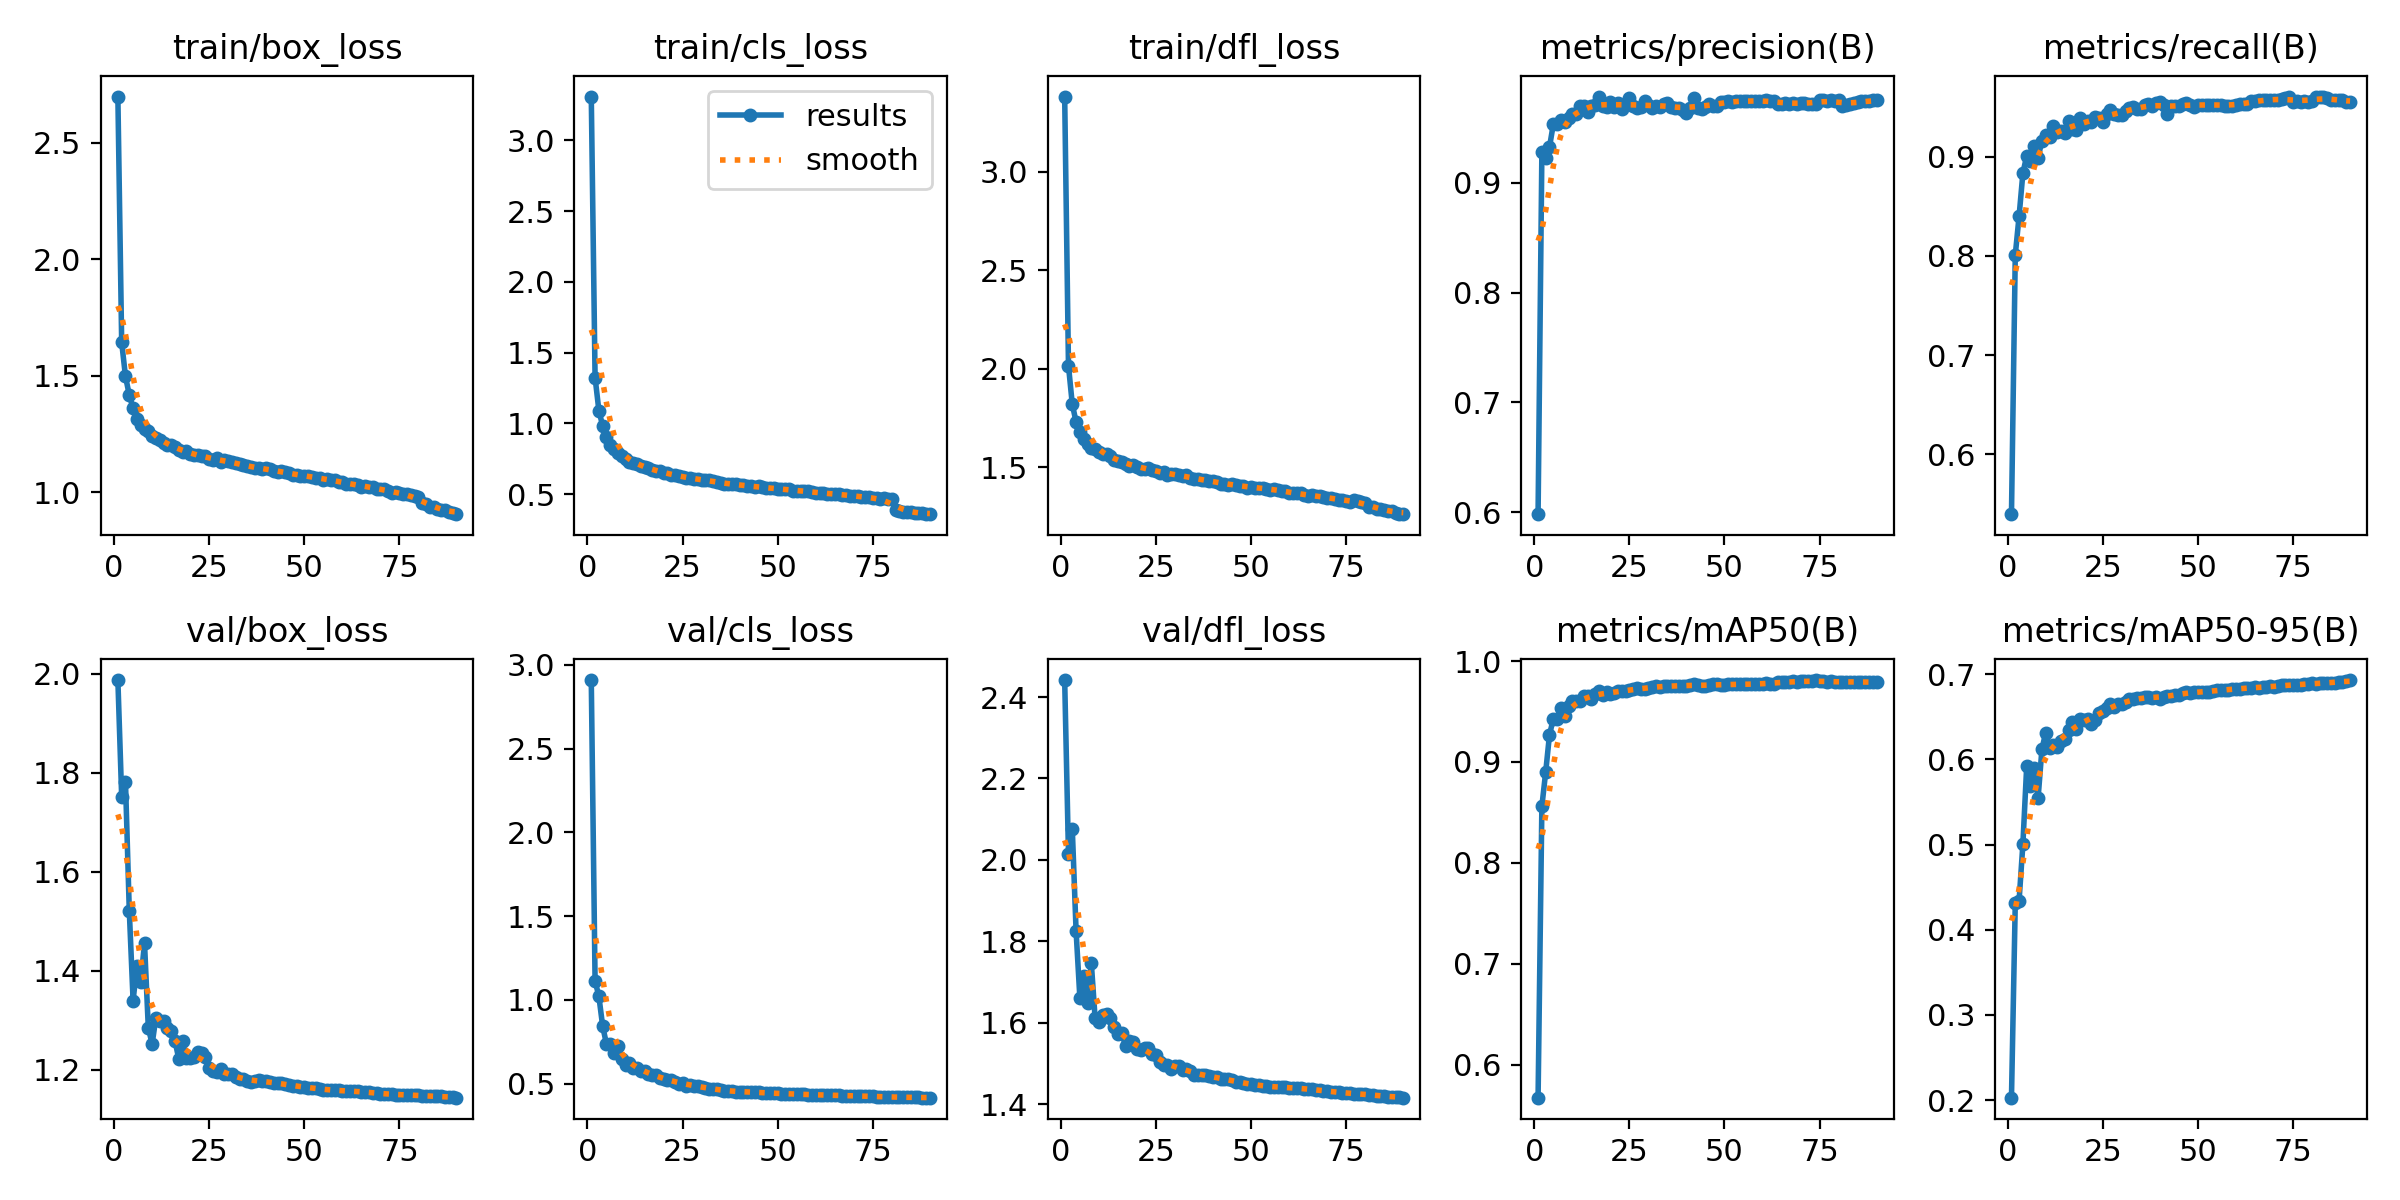

Data behind this chart, as committed beside it:
epoch, train/box_loss, train/cls_loss, train/dfl_loss, metrics/precision(B), metrics/recall(B), metrics/mAP50(B), metrics/mAP50-95(B), val/box_loss, val/cls_loss, val/dfl_loss, lr/pg0, lr/pg1, lr/pg2
1, 2.698, 3.31, 3.381, 0.5981, 0.5394, 0.5675, 0.2028, 1.987, 2.909, 2.442, 0.003331, 0.003331, 0.003331
2, 1.643, 1.324, 2.015, 0.9283, 0.801, 0.8561, 0.4315, 1.751, 1.114, 2.015, 0.006591, 0.006591, 0.006591
3, 1.497, 1.09, 1.82, 0.9227, 0.8401, 0.89, 0.4341, 1.782, 1.021, 2.076, 0.009777, 0.009777, 0.009777
4, 1.417, 0.981, 1.73, 0.9327, 0.8834, 0.9268, 0.5006, 1.521, 0.8426, 1.825, 0.00967, 0.00967, 0.00967
5, 1.36, 0.9039, 1.681, 0.9533, 0.901, 0.9428, 0.5918, 1.339, 0.736, 1.66, 0.00956, 0.00956, 0.00956
6, 1.316, 0.8492, 1.644, 0.9539, 0.8959, 0.9427, 0.569, 1.41, 0.7357, 1.714, 0.00945, 0.00945, 0.00945
7, 1.288, 0.8174, 1.617, 0.9576, 0.9113, 0.9532, 0.5903, 1.376, 0.681, 1.648, 0.00934, 0.00934, 0.00934
8, 1.272, 0.7903, 1.596, 0.9552, 0.8992, 0.9452, 0.5549, 1.456, 0.7227, 1.746, 0.00923, 0.00923, 0.00923
9, 1.262, 0.7705, 1.595, 0.959, 0.916, 0.9554, 0.6119, 1.284, 0.6498, 1.611, 0.00912, 0.00912, 0.00912
10, 1.24, 0.7471, 1.58, 0.9628, 0.9219, 0.9603, 0.6316, 1.252, 0.6137, 1.601, 0.00901, 0.00901, 0.00901
11, 1.232, 0.7261, 1.568, 0.9628, 0.9198, 0.9601, 0.6137, 1.305, 0.6232, 1.619, 0.0089, 0.0089, 0.0089
12, 1.223, 0.7171, 1.567, 0.9703, 0.9311, 0.9607, 0.6174, 1.298, 0.5928, 1.621, 0.00879, 0.00879, 0.00879
13, 1.211, 0.7131, 1.556, 0.97, 0.9249, 0.965, 0.6146, 1.299, 0.5966, 1.611, 0.00868, 0.00868, 0.00868
14, 1.204, 0.7008, 1.538, 0.9648, 0.9264, 0.9658, 0.6219, 1.284, 0.5782, 1.59, 0.00857, 0.00857, 0.00857
15, 1.201, 0.6887, 1.533, 0.9702, 0.924, 0.9624, 0.6237, 1.278, 0.578, 1.571, 0.00846, 0.00846, 0.00846
16, 1.193, 0.6857, 1.527, 0.9708, 0.9357, 0.9672, 0.6345, 1.258, 0.556, 1.575, 0.00835, 0.00835, 0.00835
17, 1.182, 0.6687, 1.519, 0.9787, 0.9277, 0.9705, 0.6445, 1.222, 0.5497, 1.542, 0.00824, 0.00824, 0.00824
18, 1.173, 0.6613, 1.506, 0.9701, 0.9275, 0.9662, 0.6361, 1.258, 0.5507, 1.556, 0.00813, 0.00813, 0.00813
19, 1.176, 0.6619, 1.513, 0.9695, 0.9388, 0.9695, 0.6476, 1.223, 0.5358, 1.554, 0.00802, 0.00802, 0.00802
20, 1.166, 0.6476, 1.504, 0.9736, 0.9331, 0.9677, 0.6458, 1.224, 0.5252, 1.536, 0.00791, 0.00791, 0.00791
21, 1.158, 0.6464, 1.494, 0.9689, 0.9365, 0.9687, 0.6479, 1.225, 0.5215, 1.534, 0.0078, 0.0078, 0.0078
22, 1.159, 0.6381, 1.494, 0.973, 0.9348, 0.9703, 0.642, 1.236, 0.5209, 1.538, 0.00769, 0.00769, 0.00769
23, 1.156, 0.6343, 1.494, 0.9671, 0.94, 0.9704, 0.6466, 1.234, 0.5123, 1.538, 0.00758, 0.00758, 0.00758
24, 1.154, 0.6276, 1.489, 0.9709, 0.9391, 0.9698, 0.6542, 1.225, 0.5004, 1.524, 0.00747, 0.00747, 0.00747
25, 1.144, 0.6239, 1.48, 0.9776, 0.9353, 0.9713, 0.6573, 1.202, 0.5025, 1.52, 0.00736, 0.00736, 0.00736
26, 1.138, 0.613, 1.472, 0.9705, 0.9433, 0.9723, 0.6609, 1.197, 0.489, 1.502, 0.00725, 0.00725, 0.00725
27, 1.145, 0.6113, 1.477, 0.9685, 0.947, 0.9728, 0.6657, 1.194, 0.4947, 1.496, 0.00714, 0.00714, 0.00714
28, 1.131, 0.6064, 1.463, 0.9688, 0.9433, 0.9721, 0.661, 1.202, 0.4889, 1.496, 0.00703, 0.00703, 0.00703
29, 1.139, 0.6057, 1.466, 0.9745, 0.9418, 0.9725, 0.6647, 1.19, 0.4841, 1.485, 0.00692, 0.00692, 0.00692
30, 1.132, 0.5997, 1.464, 0.9715, 0.9419, 0.9737, 0.6647, 1.191, 0.4797, 1.494, 0.00681, 0.00681, 0.00681
31, 1.13, 0.5998, 1.46, 0.9679, 0.9465, 0.974, 0.6671, 1.192, 0.4763, 1.494, 0.0067, 0.0067, 0.0067
32, 1.125, 0.5987, 1.454, 0.9698, 0.9493, 0.9752, 0.6712, 1.184, 0.4706, 1.483, 0.00659, 0.00659, 0.00659
33, 1.121, 0.5895, 1.458, 0.9694, 0.9498, 0.9742, 0.6708, 1.181, 0.4659, 1.486, 0.00648, 0.00648, 0.00648
34, 1.116, 0.582, 1.445, 0.9721, 0.9477, 0.9752, 0.672, 1.181, 0.4662, 1.482, 0.00637, 0.00637, 0.00637
35, 1.111, 0.5793, 1.442, 0.973, 0.9477, 0.9755, 0.6723, 1.178, 0.4619, 1.471, 0.00626, 0.00626, 0.00626
36, 1.107, 0.5735, 1.441, 0.9689, 0.9522, 0.9751, 0.6734, 1.175, 0.4577, 1.472, 0.00615, 0.00615, 0.00615
37, 1.105, 0.5739, 1.438, 0.968, 0.9536, 0.9751, 0.6738, 1.177, 0.4558, 1.472, 0.00604, 0.00604, 0.00604
38, 1.103, 0.5683, 1.434, 0.9687, 0.9512, 0.9757, 0.6725, 1.178, 0.4538, 1.472, 0.00593, 0.00593, 0.00593
39, 1.101, 0.568, 1.428, 0.9667, 0.9544, 0.9752, 0.6728, 1.177, 0.4521, 1.468, 0.00582, 0.00582, 0.00582
40, 1.102, 0.5648, 1.429, 0.9633, 0.9554, 0.9754, 0.6715, 1.177, 0.4525, 1.466, 0.00571, 0.00571, 0.00571
41, 1.097, 0.5619, 1.426, 0.9685, 0.9518, 0.9762, 0.673, 1.175, 0.4522, 1.466, 0.0056, 0.0056, 0.0056
42, 1.091, 0.558, 1.417, 0.9776, 0.9428, 0.9768, 0.6739, 1.172, 0.4512, 1.463, 0.00549, 0.00549, 0.00549
43, 1.089, 0.5535, 1.417, 0.9685, 0.9516, 0.9765, 0.6751, 1.172, 0.4494, 1.461, 0.00538, 0.00538, 0.00538
44, 1.089, 0.552, 1.411, 0.9677, 0.9512, 0.9753, 0.6754, 1.172, 0.449, 1.46, 0.00527, 0.00527, 0.00527
45, 1.087, 0.5535, 1.414, 0.9694, 0.9515, 0.975, 0.6763, 1.171, 0.4479, 1.459, 0.00516, 0.00516, 0.00516
46, 1.081, 0.5469, 1.411, 0.9718, 0.9529, 0.9759, 0.678, 1.168, 0.4459, 1.455, 0.00505, 0.00505, 0.00505
47, 1.075, 0.5423, 1.404, 0.9704, 0.954, 0.9768, 0.6787, 1.167, 0.4458, 1.453, 0.00494, 0.00494, 0.00494
48, 1.076, 0.5409, 1.403, 0.9699, 0.9526, 0.9771, 0.6785, 1.166, 0.444, 1.451, 0.00483, 0.00483, 0.00483
49, 1.071, 0.542, 1.397, 0.9736, 0.9505, 0.9763, 0.6789, 1.165, 0.4429, 1.449, 0.00472, 0.00472, 0.00472
50, 1.071, 0.5365, 1.402, 0.9741, 0.9519, 0.9766, 0.6795, 1.165, 0.4418, 1.449, 0.00461, 0.00461, 0.00461
51, 1.068, 0.5342, 1.395, 0.9746, 0.9524, 0.9768, 0.6795, 1.163, 0.4413, 1.447, 0.0045, 0.0045, 0.0045
52, 1.067, 0.5348, 1.396, 0.9741, 0.9526, 0.9768, 0.679, 1.163, 0.4404, 1.446, 0.00439, 0.00439, 0.00439
53, 1.062, 0.5326, 1.394, 0.9745, 0.9526, 0.9768, 0.6794, 1.162, 0.4397, 1.444, 0.00428, 0.00428, 0.00428
54, 1.06, 0.5244, 1.391, 0.9745, 0.9526, 0.9769, 0.6802, 1.161, 0.4387, 1.444, 0.00417, 0.00417, 0.00417
55, 1.052, 0.5202, 1.385, 0.9746, 0.9525, 0.977, 0.6814, 1.159, 0.4377, 1.442, 0.00406, 0.00406, 0.00406
56, 1.059, 0.5247, 1.391, 0.9747, 0.9522, 0.9772, 0.682, 1.159, 0.4363, 1.442, 0.00395, 0.00395, 0.00395
57, 1.054, 0.5229, 1.385, 0.9744, 0.9517, 0.977, 0.6811, 1.158, 0.4362, 1.442, 0.00384, 0.00384, 0.00384
58, 1.051, 0.5208, 1.381, 0.9747, 0.9517, 0.977, 0.682, 1.158, 0.4349, 1.442, 0.00373, 0.00373, 0.00373
59, 1.045, 0.5136, 1.378, 0.9748, 0.9517, 0.9771, 0.6826, 1.158, 0.4343, 1.441, 0.00362, 0.00362, 0.00362
60, 1.042, 0.5094, 1.372, 0.975, 0.9518, 0.9773, 0.6828, 1.157, 0.4336, 1.44, 0.00351, 0.00351, 0.00351
... 30 more rows
